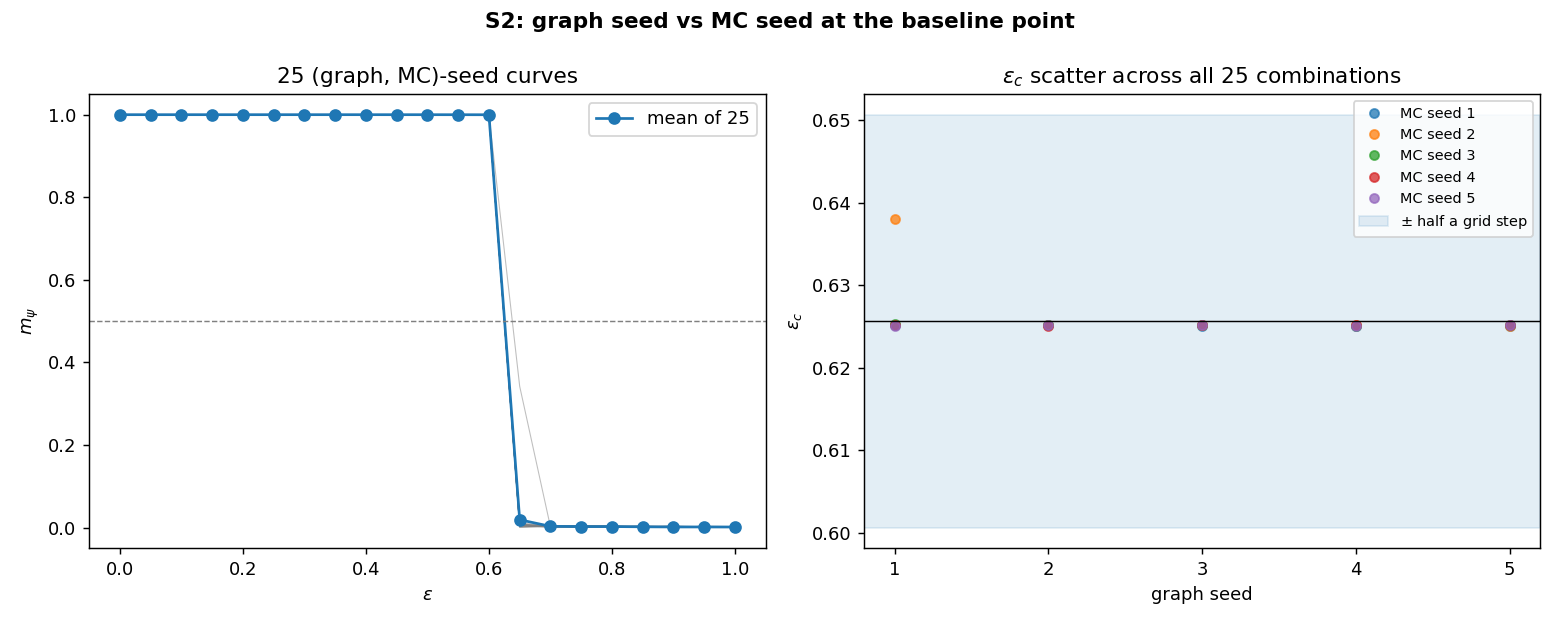

The file beside this chart, header and first rows:
graph_seed, mc_seed, eps_c
1.000000000000000000e+00, 1.000000000000000000e+00, 6.251396103394354364e-01
1.000000000000000000e+00, 2.000000000000000000e+00, 6.380020680321761839e-01
1.000000000000000000e+00, 3.000000000000000000e+00, 6.252947044553757161e-01
1.000000000000000000e+00, 4.000000000000000000e+00, 6.251525615994011353e-01
1.000000000000000000e+00, 5.000000000000000000e+00, 6.251003746303733788e-01
2.000000000000000000e+00, 1.000000000000000000e+00, 6.252224700994424289e-01
2.000000000000000000e+00, 2.000000000000000000e+00, 6.251576649330776725e-01
2.000000000000000000e+00, 3.000000000000000000e+00, 6.251634906332163011e-01
2.000000000000000000e+00, 4.000000000000000000e+00, 6.250216391942799987e-01
2.000000000000000000e+00, 5.000000000000000000e+00, 6.251879987105902758e-01
3.000000000000000000e+00, 1.000000000000000000e+00, 6.250225501159222263e-01
3.000000000000000000e+00, 2.000000000000000000e+00, 6.251512922415517481e-01
3.000000000000000000e+00, 3.000000000000000000e+00, 6.251417232427567416e-01
3.000000000000000000e+00, 4.000000000000000000e+00, 6.251830364792266836e-01
3.000000000000000000e+00, 5.000000000000000000e+00, 6.251540911176381998e-01
4.000000000000000000e+00, 1.000000000000000000e+00, 6.250960850500900667e-01
4.000000000000000000e+00, 2.000000000000000000e+00, 6.251644848184108039e-01
4.000000000000000000e+00, 3.000000000000000000e+00, 6.250854324823904573e-01
4.000000000000000000e+00, 4.000000000000000000e+00, 6.251683052378550487e-01
4.000000000000000000e+00, 5.000000000000000000e+00, 6.250807755634061325e-01
5.000000000000000000e+00, 1.000000000000000000e+00, 6.250935262674348625e-01
5.000000000000000000e+00, 2.000000000000000000e+00, 6.250338578558850555e-01
5.000000000000000000e+00, 3.000000000000000000e+00, 6.251677546506120287e-01
5.000000000000000000e+00, 4.000000000000000000e+00, 6.251702290780571936e-01
5.000000000000000000e+00, 5.000000000000000000e+00, 6.251657057276729379e-01
